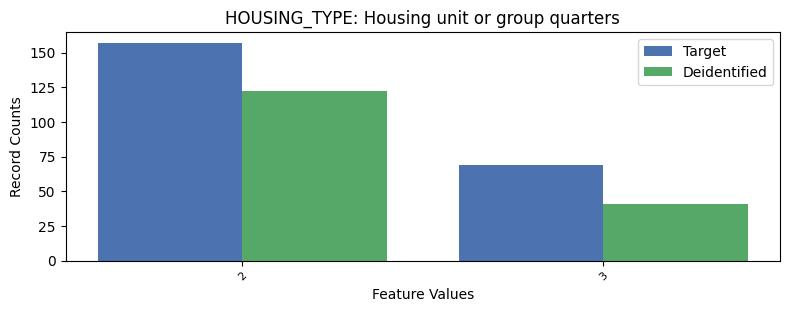

The data file committed next to this chart (first rows):
, HOUSING_TYPE, count_target, count_deidentified
0, 1, 9050, 7668
1, 2, 157, 122
2, 3, 69, 41
